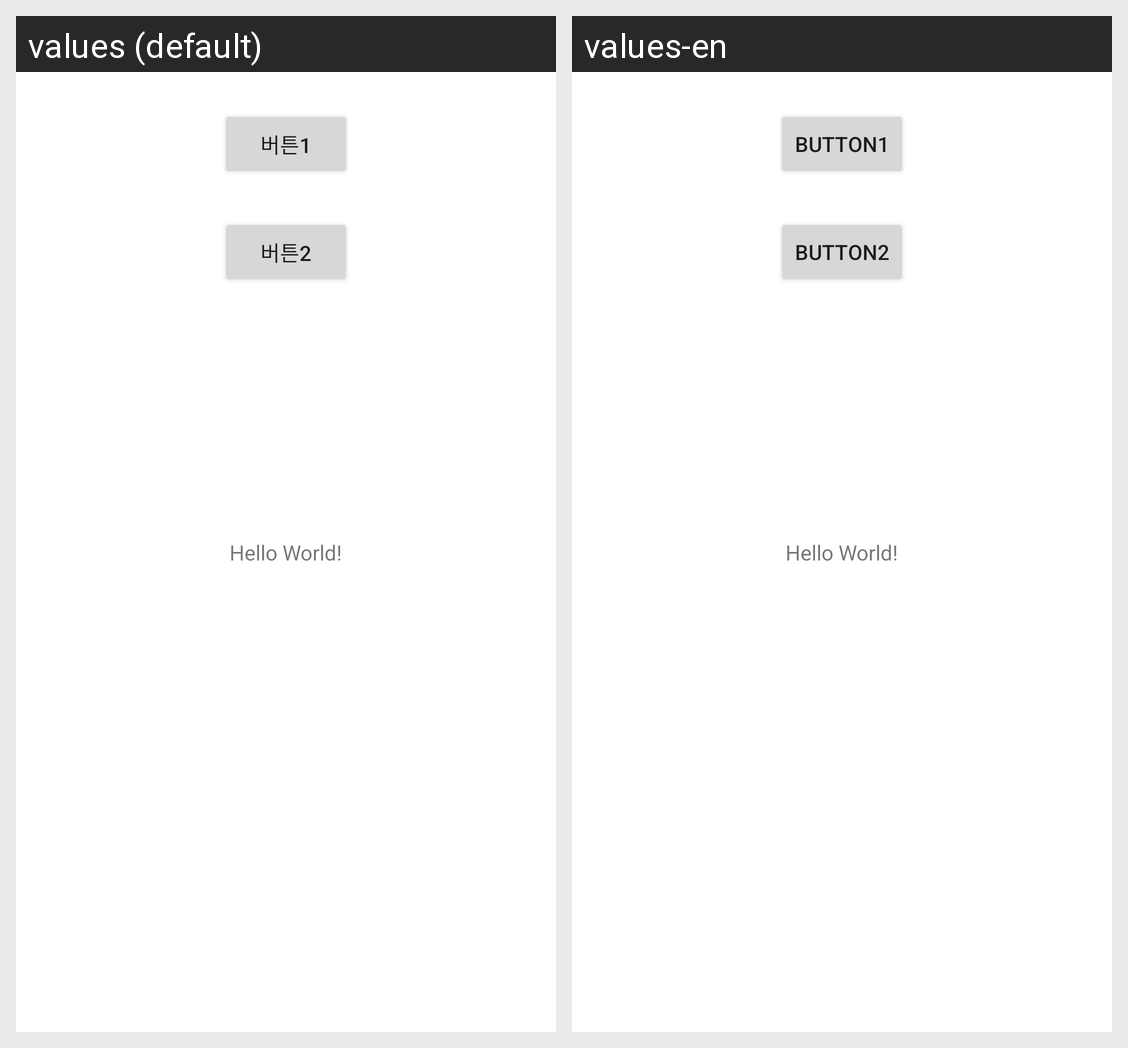

For this localized Android screen grid, give each drawn string resource with its value in every locale shown.
Android screen res/layout/activity_main.xml rendered under 2 locales, left to right: values (default), values-en. Device: Nexus 5 (rendered at 1080×1920; each locale shown at half size, 540×960, under a caption strip naming it); theme Theme.Basic_Button.
Strings drawn on this screen, with the default value and each locale's value (text and hints the layout hard-codes, and strings that could not be matched under every locale, appear in the picture but are not listed):

btn1_text
  values: 버튼1
  values-en: button1

btn2_text
  values: 버튼2
  values-en: button2
